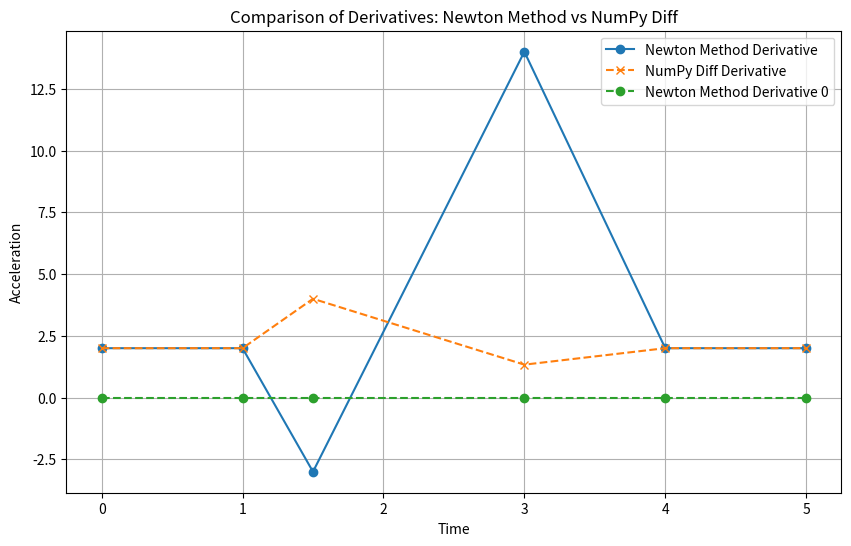

Reproduce this figure in Python.
import numpy as np
import matplotlib.pyplot as plt

def newton_diff0(y: np.ndarray, dt: float) -> np.ndarray:
    derivative = np.zeros_like(y)
    # Central differences
    derivative[2:-2] = (-y[4:] + 8*y[3:-1] - 8*y[1:-3] + y[0:-4]) / (12 * dt)
    # Use lower-order methods at the boundaries
    derivative[0] = (y[1] - y[0]) / dt  # Forward difference for the first point
    derivative[1] = (y[2] - y[0]) / (2 * dt)  # Central difference for the second point
    derivative[-2] = (y[-1] - y[-3]) / (2 * dt)  # Central difference for the second last point
    derivative[-1] = (y[-1] - y[-2]) / dt  # Backward difference for the last point
    return derivative

def newton_diff(y: np.ndarray, t: np.ndarray) -> np.ndarray:
    derivative = np.zeros_like(y)
    dt_forward = t[1:] - t[:-1]  # Forward time differences

    # Central differences for interior points
    derivative[2:-2] = (
        -y[4:] / ((t[4:] - t[2:-2]) * (t[4:] - t[3:-1])) +
        8 * y[3:-1] / ((t[3:-1] - t[2:-2]) * (t[3:-1] - t[1:-3])) -
        8 * y[1:-3] / ((t[2:-2] - t[1:-3]) * (t[3:-1] - t[1:-3])) +
        y[0:-4] / ((t[2:-2] - t[0:-4]) * (t[1:-3] - t[0:-4]))
    )

    # Forward difference for the first point
    derivative[0] = (y[1] - y[0]) / dt_forward[0]

    # Central difference for the second point
    derivative[1] = (y[2] - y[0]) / (t[2] - t[0])

    # Central difference for the second-to-last point
    derivative[-2] = (y[-1] - y[-3]) / (t[-1] - t[-3])

    # Backward difference for the last point
    derivative[-1] = (y[-1] - y[-2]) / dt_forward[-1]

    return derivative

# Example data: velocity and time
velocity = np.array([0, 2, 4, 6, 8, 10])  # Example velocity data
time = np.array([0, 1, 1.5, 3, 4, 5])  # Corresponding time points with non-uniform intervals

# Calculate the derivative using the modified Newton method
acceleration_newton = newton_diff(velocity, time)

# Calculate the derivative using NumPy's diff method (adjusted for non-uniform time steps)
# NumPy's diff gives differences between consecutive elements, so we divide by dt.
dt = np.diff(time)
acceleration_numpy = np.diff(velocity) / dt

# To match the length of the original array, prepend the first derivative value
# For comparison purposes.
acceleration_numpy = np.concatenate(([acceleration_numpy[0]], acceleration_numpy))

# Plot the results for comparison
plt.figure(figsize=(10, 6))
plt.plot(time, acceleration_newton, label='Newton Method Derivative', marker='o')
plt.plot(time, acceleration_numpy, label='NumPy Diff Derivative', marker='x', linestyle='--')
plt.plot(time, newton_diff0(velocity, np.mean(time)), label='Newton Method Derivative 0', marker='o', linestyle='--')
plt.xlabel('Time')
plt.ylabel('Acceleration')
plt.title('Comparison of Derivatives: Newton Method vs NumPy Diff')
plt.legend()
plt.grid(True)
plt.show()
